Run: headless pygame with SDL's dummy video driver; simulated clock (each Clock.tick advances the game by its frame time, no real sleeping); random seed 0; keys injected as events and as key.get_pressed() state; no mouse input.
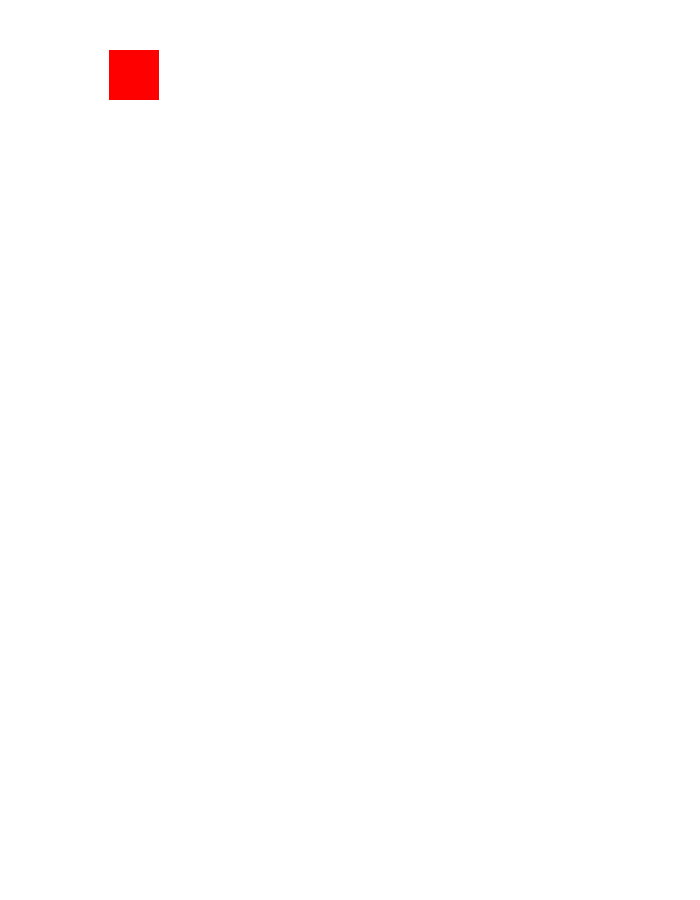
Frame 1 of 4 · flips 1–60 · no input
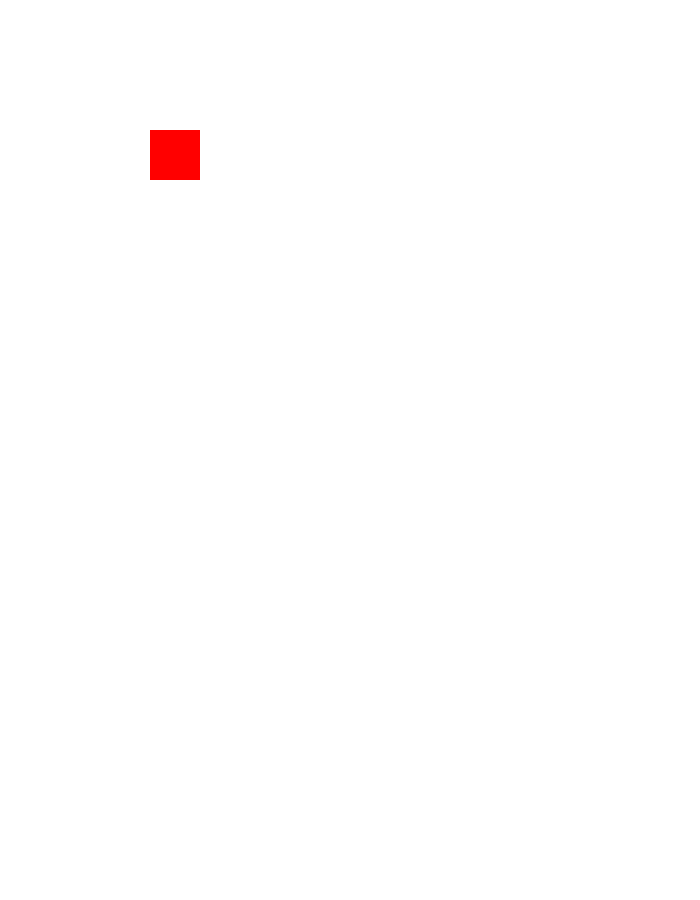
Frame 2 of 4 · flips 61–180 · tapped SPACE, RETURN · held RIGHT (→), D
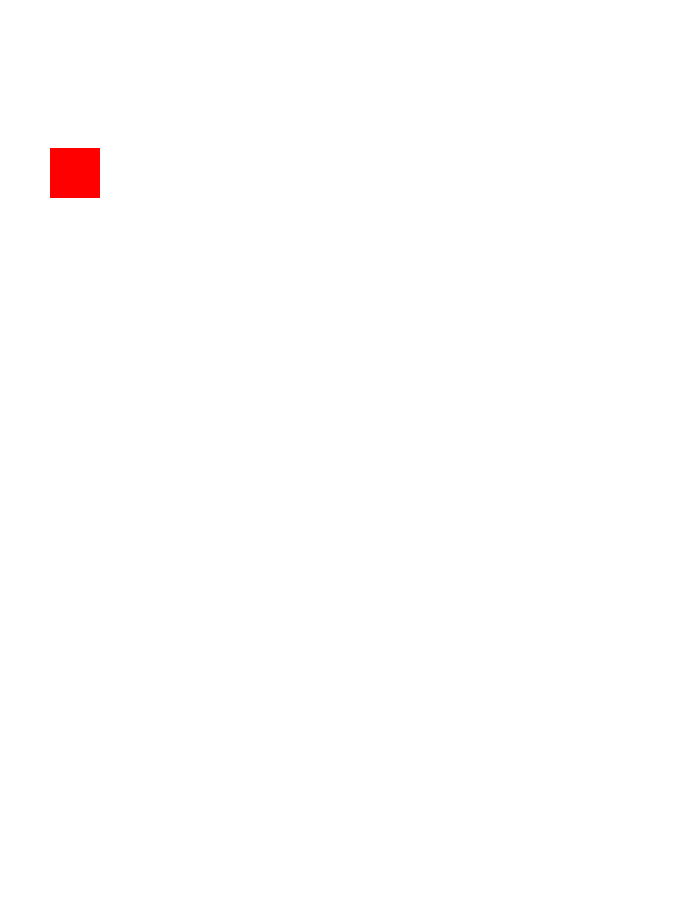
Frame 3 of 4 · flips 181–300 · held DOWN (↓), S
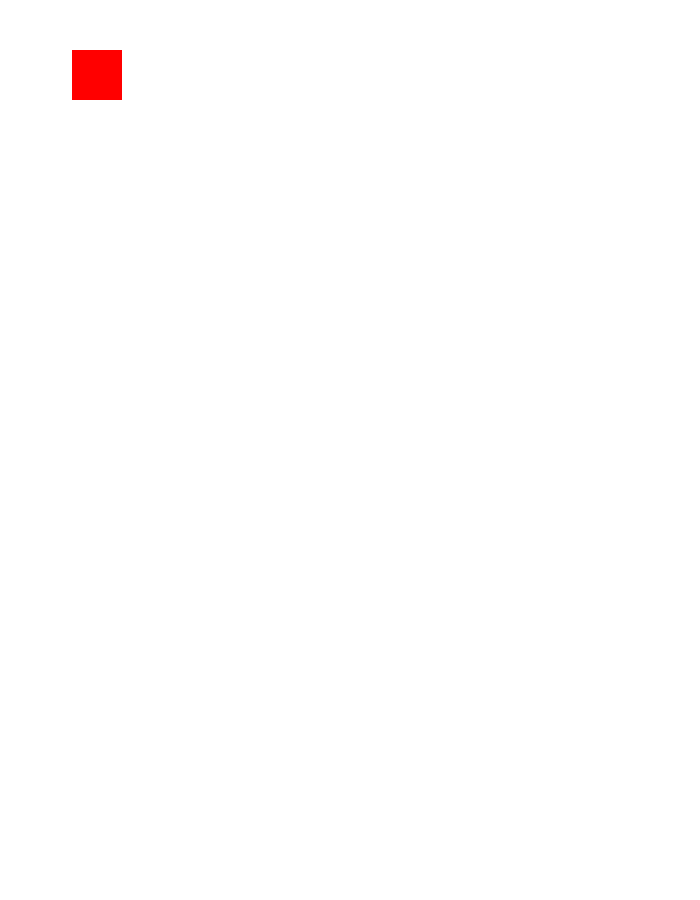
Frame 4 of 4 · flips 301–420 · held LEFT (←), A, UP (↑), W

The pygame program that drew these frames:

import pygame

BLACK = (0,0,0)
WHITE = (255,255,255)
GREEN = (0,255,0)
RED = (255,0,0)

pygame.init()
size = (700, 900)
screen = pygame.display.set_mode(size)
pygame.display.set_caption("Moving Box")



done = False
clock = pygame.time.Clock()

rect_x = 50
rect_y = 50
while not done:
	for event in pygame.event.get():
		if event.type == pygame.QUIT:
			done = True
	screen.fill(WHITE)
	pygame.draw.rect(screen, RED, [rect_x,rect_y,50,50])
	if rect_y == 50 and rect_x >= 50 and rect_x <=150:
		rect_x += 1
	
	if rect_x == 150 and rect_y >= 50 and rect_y <=150:
		rect_y += 1
	
	if rect_y == 150 and rect_x >= 50 and rect_x <= 150:
		rect_x -= 1

	if rect_x == 50 and rect_y >=50 and rect_y<=150:
		rect_y -= 1

	pygame.display.flip()
	clock.tick(60)

pygame.quit()
